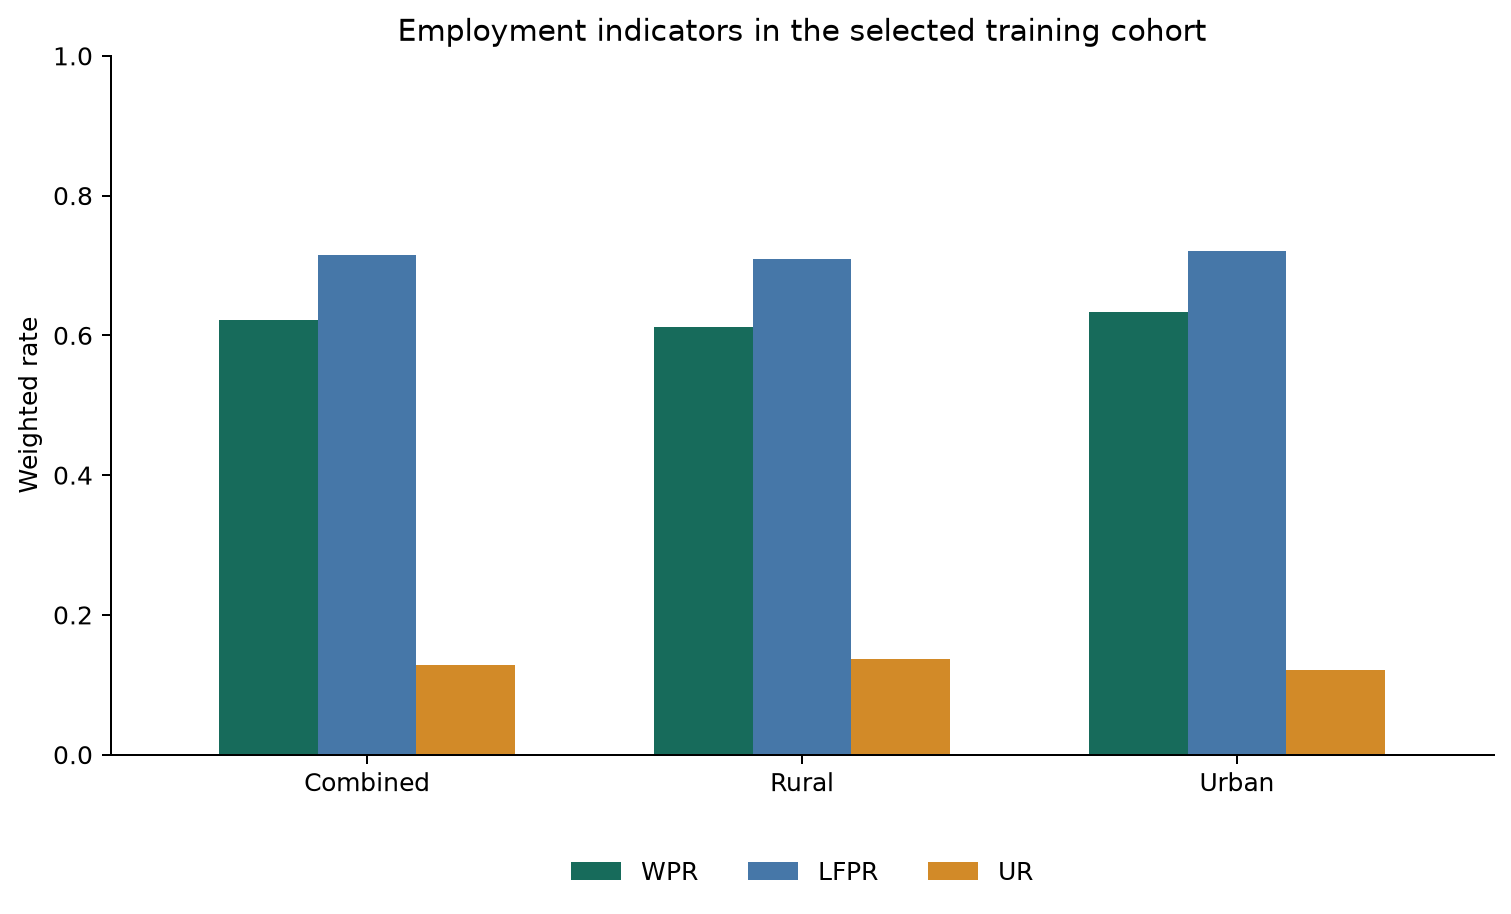

Source data for this figure (header and first rows):
sector, n_unweighted, weighted_population_estimate, weighted_employed_estimate, weighted_unemployed_estimate, wpr_weighted, lfpr_weighted, ur_weighted, wpr_unweighted, lfpr_unweighted, ur_unweighted, denominator_missing_or_unclassified
all, 13027, 31213646, 19426941, 2876171, 0.6224, 0.7145, 0.129, 0.6611, 0.7556, 0.1251, 0
1, 5132, 15713816, 9612213, 1529981, 0.6117, 0.7091, 0.1373, 0.6703, 0.7629, 0.1213, 0
2, 7895, 15499830, 9814728, 1346190, 0.6332, 0.7201, 0.1206, 0.6551, 0.7509, 0.1275, 0
